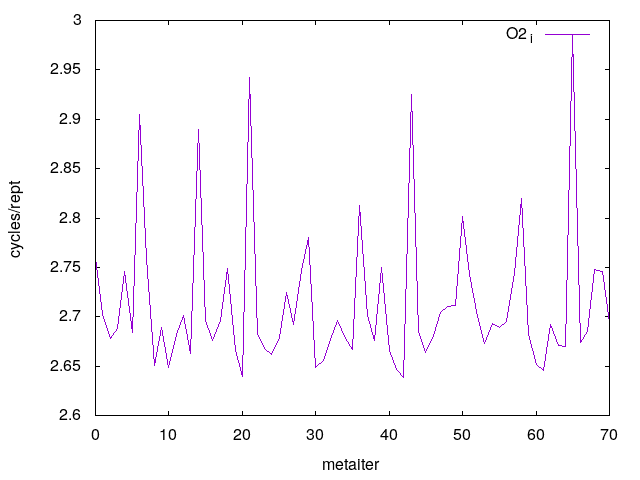

Source data for this figure (header and first rows):
0	2.760223
1	2.702
2	2.678
3	2.688
4	2.746
5	2.684
6	2.905
7	2.759
8	2.651
9	2.689
10	2.649
11	2.682
12	2.702
13	2.663
14	2.89
15	2.696
16	2.676
17	2.697
18	2.749
19	2.666
20	2.64
21	2.942
22	2.682
23	2.668
24	2.662
25	2.679
26	2.725
27	2.693
28	2.747
29	2.78
30	2.649
31	2.656
32	2.677
33	2.696
34	2.678
35	2.666
36	2.813
37	2.702
38	2.676
39	2.75
40	2.666
41	2.646
42	2.639
43	2.925
44	2.685
45	2.663
46	2.681
47	2.704
48	2.711
49	2.711
50	2.801
51	2.743
52	2.701
53	2.673
54	2.693
55	2.689
56	2.695
57	2.744
58	2.819
59	2.682
60	2.652
... 10 more rows
